Run: headless pygame with SDL's dummy video driver; simulated clock (each Clock.tick advances the game by its frame time, no real sleeping); random seed 0; keys injected as events and as key.get_pressed() state; no mouse input; restart key R tapped at the start of phases 3 and 4.
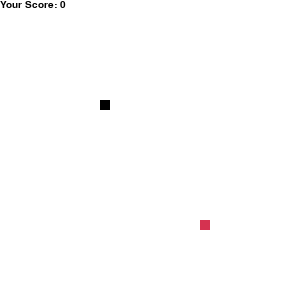
Frame 1 of 4 · flips 1–60 · no input
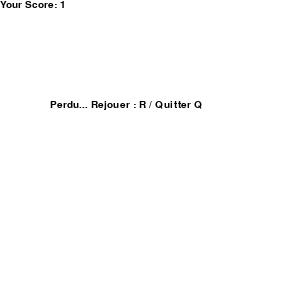
Frame 2 of 4 · flips 61–180 · tapped SPACE, RETURN · held RIGHT (→), D
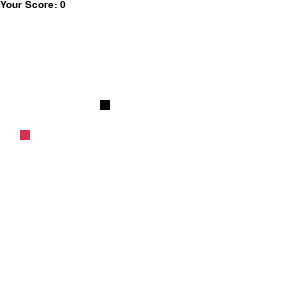
Frame 3 of 4 · flips 181–300 · tapped R · held DOWN (↓), S
Frame 4 of 4 · flips 301–420 · tapped R · held LEFT (←), A, UP (↑), W · screen same as frame 2, image omitted

The pygame program that drew these frames:

import pygame
import time
import random

pygame.init()

#DECLARATION COULEUR
white = (255, 255, 255)
black = (0, 0, 0)
couleurserpent = (0,0,0)

#DIMENSION ECRAN
ecran_largeur = 300
ecran_hauteur = 300

#AFFICHAGE DE LA FENETRE
ecran = pygame.display.set_mode((ecran_largeur, ecran_hauteur))
pygame.display.set_caption('Snake')
 
clock = pygame.time.Clock()

#DIMENSIONS DES BLOCS
dimension_block = 10
 
#DEFINTION DU STYLE DES TEXTES
font_style = pygame.font.SysFont("bahnschrift", 15)
 
#FONCTION D'AFFICHAGE DU SCORE
def Your_score(score):
    value = font_style.render("Your Score: " + str(score), True, black)
    ecran.blit(value, [0, 0])
 
#FONCTION D'AFFICHAGE DU SERPENT
def our_snake(dimension_block, snake_list):
    #UN BLOC POUR CHAQUE VALEUR DU TABLEAU SNAKELIST
    for x in snake_list:
        pygame.draw.rect(ecran, couleurserpent, [x[0], x[1], dimension_block, dimension_block])
 
#FONCTION D'AFFICHAGE DU MESSAGE DE FIN
def message_fin(msg, color):
    mesg = font_style.render(msg, True, color)
    ecran.blit(mesg, [ecran_largeur / 6, ecran_hauteur / 3])
 
 
def gameLoop():

    couleurfood = (213, 50, 80)

    game_over = False
    game_fin = False
 
    #POINT DE DEPART DU SERPENT AU CENTRE DE L'ECRAN
    x1 = 100
    y1 = 100
 
    #AU DEPART LE SERPENT NE SE DEPLACE PAS
    x1_change = 0
    y1_change = 0
 
    snake_list = []
    Length_of_snake = 1
 
    #ON CREE LES COORDONNEES DE LA PREMIERE FOOD
    foodx = round(random.randrange(0, ecran_largeur - dimension_block) / 10.0) * 10.0
    foody = round(random.randrange(0, ecran_hauteur - dimension_block) / 10.0) * 10.0
 
    while not game_over:
        
        #Lorsqu'on perd on affiche le message de fin
        while game_fin == True:
            
            '''#CONDITION VICTOIRE
            if Length_of_snake == 10:
                message_fin("You Win! Press C-Play Again or Q-Quit", couleurfood)'''

            ecran.fill(white)
            message_fin("Perdu... Rejouer : R / Quitter Q", black)
            Your_score(Length_of_snake)
            pygame.display.update()
 
            for event in pygame.event.get():
                if event.type == pygame.KEYDOWN:
                    #ON QUITTE AVEC Q
                    if event.key == pygame.K_q:
                        game_over = True
                        game_fin = False
                    #ON RESTART AVEC C
                    if event.key == pygame.K_r:
                        gameLoop()
 
        #DIRECTION DU SERPENT
        for event in pygame.event.get():
            if event.type == pygame.QUIT:
                game_over = True
            if event.type == pygame.KEYDOWN:
                if event.key == pygame.K_LEFT:
                    x1_change = -dimension_block
                    y1_change = 0
                elif event.key == pygame.K_RIGHT:
                    x1_change = dimension_block
                    y1_change = 0
                elif event.key == pygame.K_UP:
                    x1_change = 0
                    y1_change = -dimension_block
                elif event.key == pygame.K_DOWN:
                    x1_change = 0
                    y1_change = dimension_block

        #LE JOUEUR PERD SI LE SERPAENT SORT DE LA FENETRE
        if x1 >= ecran_largeur or x1 < 0 or y1 >= ecran_hauteur or y1 < 0:
            game_fin = True

        #LE JOUEUR PERD SI LE SERPENT SE RENTRE DEDANS
        for x in snake_list[:-1]:
            if x == snake_head:
                game_fin = True
            
        #CHANGEMENT DE COORDONNEES LORS D'UN D2PLACEMENT
        x1 += x1_change
        y1 += y1_change

        #FOND BLANC
        ecran.fill(white)

        #AFFICHADE DU PREMIER BLOC FOOD
        pygame.draw.rect(ecran, couleurfood, [foodx, foody, dimension_block, dimension_block])
        
        #CREATION DE LA TETE DU SERPENT (PREMIER BLOC)
            #TABLEAU CONTENANT LES COORDONNEE DE LA TETE
        snake_head = []
        snake_head.append(x1)
        snake_head.append(y1)
            #TABLEAU CONTENANT DES TABLEAUX CONTENANT LES CORDONNEES DE CHAUQE BLOC
        snake_list.append(snake_head)
        
        if len(snake_list) > Length_of_snake:
            del snake_list[0]

        #AFFICHAGE DU SERPENT
        our_snake(dimension_block, snake_list)

        #AFFICHAGE DU SCORE
        Your_score(Length_of_snake - 1)
 
        pygame.display.update()
    
        #SI COORDONNEES DE LA TET DU SERPENT = CELLE DE LA FOOD : 
        if x1 == foodx and y1 == foody:
            couleurfood = (random.randint(0,255),random.randint(0,255),random.randint(0,255))
            print(couleurfood)
            #ALORS ON CREE DE NOUVELLES COORDONNEE A LA FOOD
            foodx = round(random.randrange(0, ecran_largeur - dimension_block) / 10.0) * 10.0
            foody = round(random.randrange(0, ecran_hauteur - dimension_block) / 10.0) * 10.0
            #AJOUTE 1 A LA LONGUEUR DU SERPENT
            Length_of_snake += 1
            print(Length_of_snake)

        #RELANCEMENT DE LA BOUCLE
        clock.tick(10)
        
    pygame.quit()
    quit()

#ON LANCE LE JEU
gameLoop()
